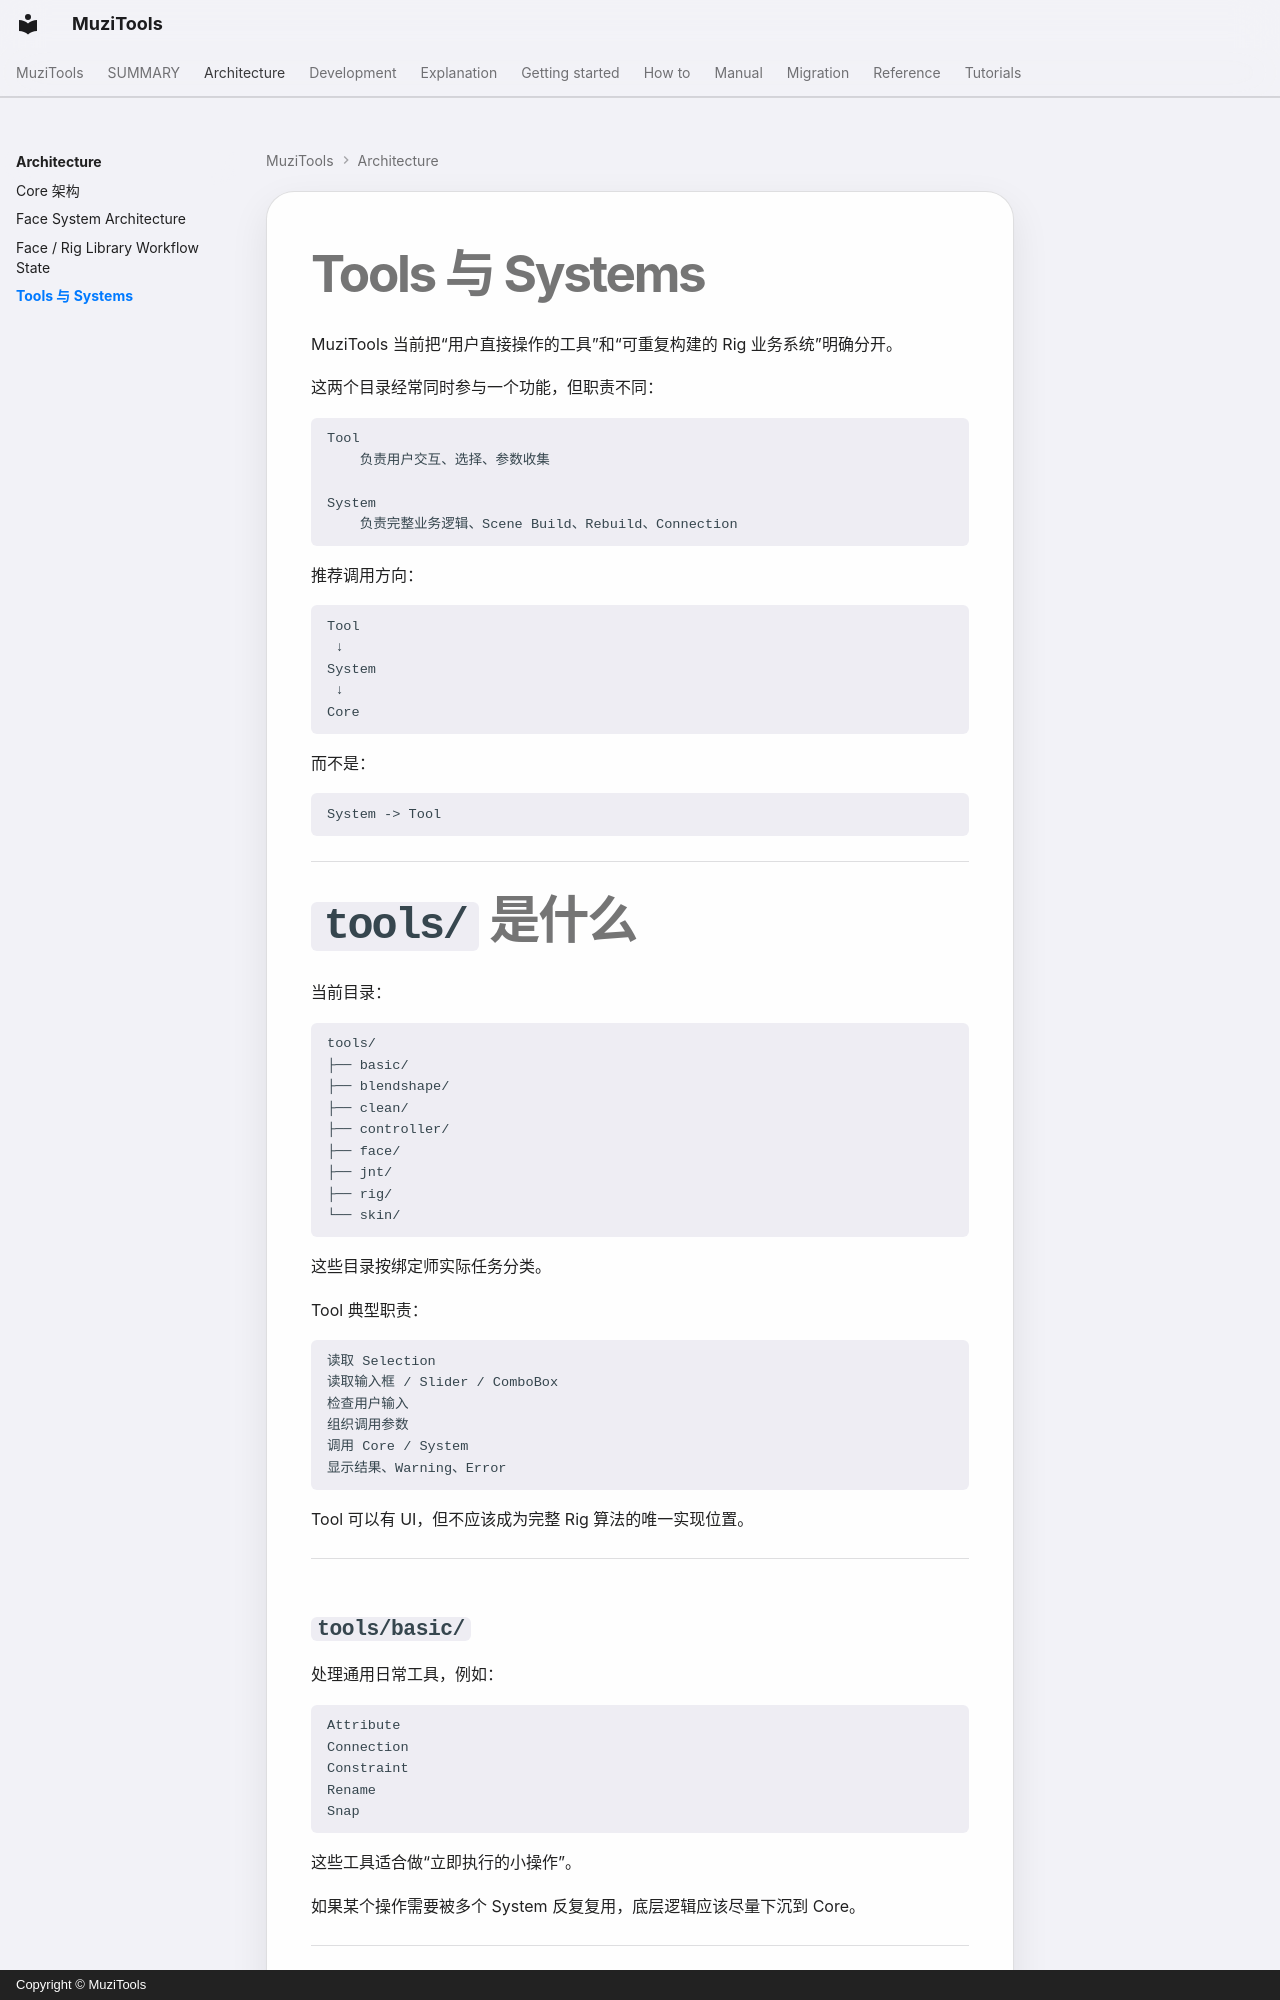

repository: MuZiMuZi/muziToolset · page: architecture/tools-systems/index.html · generator: mkdocs · copyright: Copyright © MuziTools

# Tools 与 Systems

MuziTools 当前把“用户直接操作的工具”和“可重复构建的 Rig 业务系统”明确分开。

这两个目录经常同时参与一个功能，但职责不同：

```text
Tool
    负责用户交互、选择、参数收集

System
    负责完整业务逻辑、Scene Build、Rebuild、Connection
```

推荐调用方向：

```text
Tool
 ↓
System
 ↓
Core
```

而不是：

```text
System -> Tool
```

---

# `tools/` 是什么

当前目录：

```text
tools/
├── basic/
├── blendshape/
├── clean/
├── controller/
├── face/
├── jnt/
├── rig/
└── skin/
```

这些目录按绑定师实际任务分类。

Tool 典型职责：

```text
读取 Selection
读取输入框 / Slider / ComboBox
检查用户输入
组织调用参数
调用 Core / System
显示结果、Warning、Error
```

Tool 可以有 UI，但不应该成为完整 Rig 算法的唯一实现位置。

---

## `tools/basic/`

处理通用日常工具，例如：

```text
Attribute
Connection
Constraint
Rename
Snap
```

这些工具适合做“立即执行的小操作”。

如果某个操作需要被多个 System 反复复用，底层逻辑应该尽量下沉到 Core。

---
